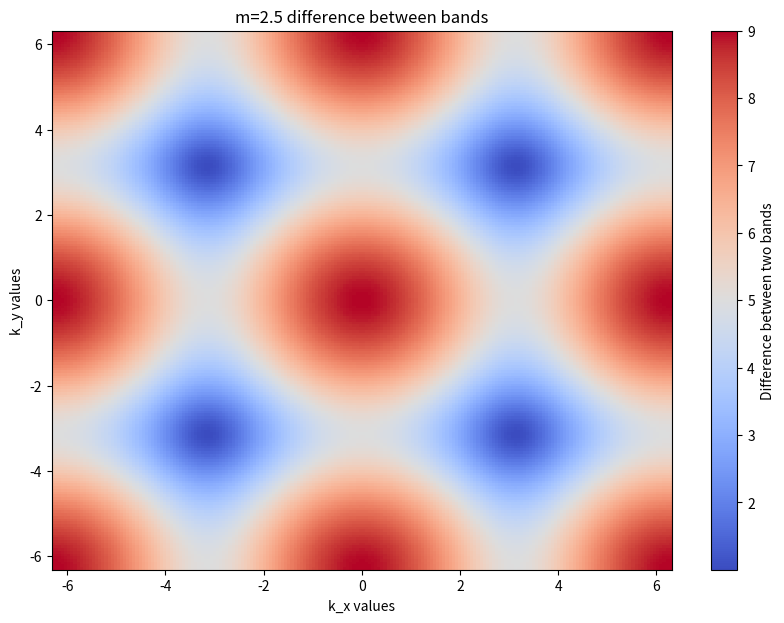

The matplotlib source for this figure:
import numpy as np
import matplotlib.pyplot as plt
N=200
m=2.5
kxpoints=np.linspace(-2*np.pi,2*np.pi,N)
kypoints=np.linspace(-2*np.pi,2*np.pi,N)

Kx,Ky=np.meshgrid(kxpoints,kypoints)

#eigenvalue calculation

def eigenvalueH(kx,ky,m):
    H12=np.sin(kx)- (1j)* (np.sin(ky))
    H21=np.sin(kx)+ (1j)* (np.sin(ky))
    H11=m + np.cos(kx) + np.cos(ky)
    H22=-H11

    H=np.array([[H11, H12],[H21, H22]])
    return(np.linalg.eigvals(H))

#print(eigenvalueH(3,3,2))
greatereigval=np.zeros((N,N), dtype=complex)
for i in range(N):
    for j in range(N):
        greatereigval[i,j]=eigenvalueH(kxpoints[i],kypoints[j],m)[0]

lessereigval=np.zeros((N,N), dtype=complex)
for i in range(N):
    for j in range(N):
        lessereigval[i,j]=eigenvalueH(kxpoints[i],kypoints[j],m)[1]
        
#fig=plt.figure(figsize=(10,7))
#ax=fig.add_subplot(111,projection='3d')

#ax.plot_surface(Kx,Ky,greatereigval,color='red')#greater eigenvalue
#ax.plot_surface(Kx,Ky,lessereigval,color='blue')#lesser eigenvalue

#ax.set_xlabel('Kx')
#ax.set_ylabel('Ky')
#ax.set_zlabel('Ek')

#plt.show()
plt.figure(figsize=(10,7))
plt.pcolormesh(Kx,Ky,np.real(greatereigval-lessereigval),shading='auto',cmap='coolwarm')
plt.colorbar(label="Difference between two bands")
plt.xlabel("k_x values")
plt.ylabel("k_y values")
plt.title("m=2.5 difference between bands")
plt.show()
